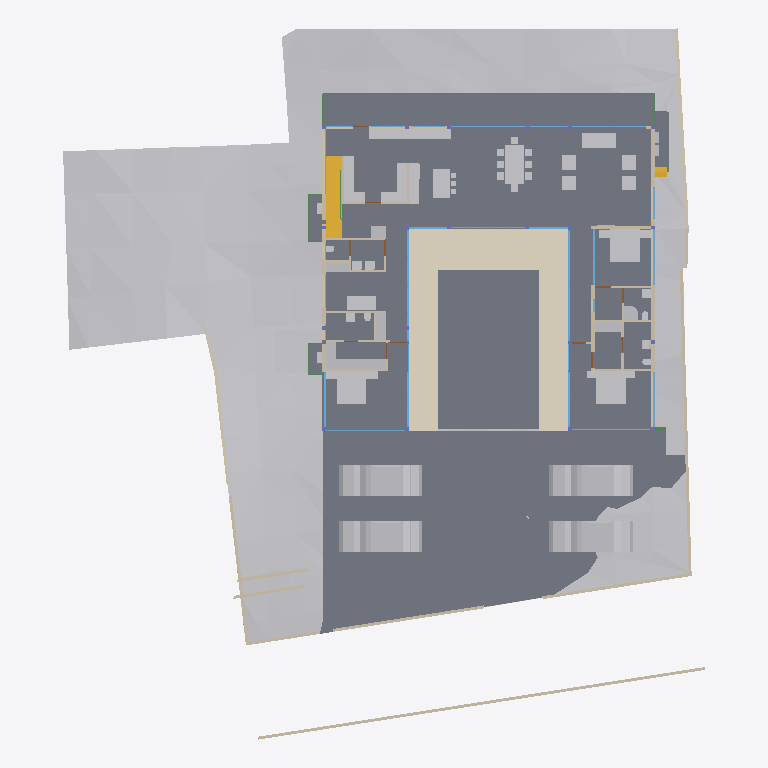
Plan cut of the same IFC building model at storey 'FF' (level 0.45 m, cut at 1.85 m), seen from above with north up, elements coloured by IFC class: 50 other elements (light grey), 40 walls (beige), 27 windows (light blue), 13 slabs (grey), 9 beams (green), 4 doors (brown), 2 stair flights (yellow), 1 covering (cream). Cut surfaces are drawn darker.
Extent 40.0 m × 44.2 m × 11.2 m (x, y, z). Storeys (6): Footing at -3.50 m; GF at -2.55 m; FF Lvl at 0.00 m; FF at 0.45 m; FF Lintel at 3.15 m; SF at 3.65 m. Elements (599): 185 IfcColumn, 151 IfcBeam, 68 IfcWall, 38 IfcWindow, 30 IfcFurniture, 26 IfcSlab, 20 IfcFooting, 17 IfcDoor, 14 IfcSanitaryTerminal, 13 IfcCovering, 8 IfcUnitaryEquipment, 6 IfcFurnishingElement.

HEADER;
FILE_DESCRIPTION(('ViewDefinition [CoordinationView]'),'2;1');
FILE_NAME('Manilal.ifc','2025-07-05T23:57:26+05:30',(),(),'IfcOpenShell 0.8.3-alpha250612','Bonsai 0.8.3-alpha250612-94452b4','');
FILE_SCHEMA(('IFC4X3'));
ENDSEC;
DATA;
#1480=IFCPROJECT('2TuuvCHJz54PsFPcraEbH$',$,'My Project',$,$,$,$,(#3,#128),#1481);
#3305=IFCSITE('0lpfVeOW52QfroqLYyHNY2',$,'My Site',$,$,#26,$,$,$,$,$,$,$,$);
#3313=IFCBUILDING('0MzaWOaS178x5FMqOflU3C',$,'My Building',$,$,#25,$,$,$,$,$,$);
#2081=IFCBUILDINGSTOREY('09kFoqoxrCvB1_fcEsMZsQ',$,'FF',$,$,#217,$,$,$,$);
#2986=IFCBUILDINGSTOREY('0zoFHJ9PnFW80M$mIVDQW3',$,'GF',$,$,#14477,$,$,$,$);
#17145=IFCBUILDINGSTOREY('0MckaoTknA3edZMUNhTyAK',$,'SF',$,$,#17254,$,$,$,$);
#20035=IFCBUILDINGSTOREY('3LpnsPikv4mRTBpfC3WQtx',$,'FF Lvl',$,$,#20051,$,$,$,$);
#23582=IFCBUILDINGSTOREY('0DtUgpQ1b6nBmkLmvc_ehu',$,'FF Lintel',$,$,#23767,$,$,$,$);
#459032=IFCBUILDINGSTOREY('2nxT8wHGnDX9t8LjuK$yoz',$,'Footing',$,$,#459177,$,$,$,$);
#457595=IFCGEOGRAPHICELEMENT('1mqx3WFMb0_xZzgY5_pKpf',$,'Site',$,$,$,#458342,$,.TERRAIN.);
#2047=IFCSLAB('0o4IYvr$r5a9xXip1qf77x',$,'Slab',$,$,#57250,#2052,$,$);
#20004=IFCSLAB('2GmqP$Wiz2HBtZ3_3kNDpG',$,'Slab',$,$,#20401,#20015,$,$);
#19980=IFCSLAB('0gBflP6QrCERrajZS4Jcb5',$,'Slab',$,$,#244961,#19995,$,$);
#444096=IFCCOVERING('0_sfUdWJL30geCimsSdPtS',$,'Covering',$,$,#444126,#444111,$,$);
#446077=IFCVEHICLE('2$JJjIzDr6fuhTHFNPOXyx',$,'Vehicle',$,$,#446172,#446090,$,$);
#446110=IFCVEHICLE('375bP1QIr5xwaw0xewwnFn',$,'Vehicle',$,$,#446177,#446123,$,$);
#363464=IFCVEHICLE('3niOYHlMXAmArMi6E7T5Sk',$,'Vehicle',$,$,#363562,#363477,$,$);
#446049=IFCVEHICLE('1yICD2o296ROLrpKuhe72z',$,'Vehicle',$,$,#446109,#446062,$,$);
#363538=IFCSLAB('0rfp_Ohov2qeqT3_TxdHEi',$,'Slab',$,$,#363567,#363547,$,$);
#363504=IFCSLAB('0r6Ht4Hfz9hfKU4rzPm32Z',$,'Slab',$,$,#363537,#363513,$,$);
#441052=IFCWALL('1WNacC15X0Xf0V_b60Qnrw',$,'Wall',$,$,#441102,#441063,$,$);
#51049=IFCSTAIRFLIGHT('0QDG9AXQX0PgjOZTZBSSJQ',$,'StairFlight',$,$,#330515,#51062,$,12,11,0.183333337306976,0.150000005960464,.STRAIGHT.);
#7058=IFCFURNITURE('29pE85kkP97uASnGdXI9bH',$,'Furniture',$,$,#454629,#7090,$,$);
#11846=IFCFURNITURE('39rrc9a3PCpOjz$eiTdf$W',$,'Furniture',$,$,#447512,#11878,$,$);
#11957=IFCFURNITURE('2J33rbez11iRfVrYceM8DY',$,'Furniture',$,$,#305743,#11970,$,$);
#12030=IFCFURNITURE('3B8s7E7fjDlO_NqnYQjYof',$,'Furniture',$,$,#33408,#12043,$,$);
#449171=IFCFURNITURE('1rzBAdF2XDYQCO3KH26Ul$',$,'Furniture',$,$,#449207,#449182,$,$);
#362573=IFCSLAB('1kNiYiJ25CpB2FM_apFwUL',$,'Slab',$,$,#363002,#362594,$,$);
#363781=IFCSLAB('3akcNtqwn0Hexo08k_ypkq',$,'Slab',$,$,#388473,#363802,$,$);
#395961=IFCWALL('2oTy5UOG136OtM3IP_qiPs',$,'Wall',$,$,#396036,#395972,$,$);
#7098=IFCFURNITURE('3MXk8gWif1ohE$RfY6DOqq',$,'Furniture',$,$,#445182,#7130,$,$);
#244456=IFCFURNISHINGELEMENT('1V34mhiDv5wggbUM6jRsQC',$,'FurnishingElement',$,$,#244865,#244484,$);
#19509=IFCFURNISHINGELEMENT('1wEKKIVzjDLeDjVjJGXiki',$,'FurnishingElement',$,$,#446142,#19541,$);
#26337=IFCWALL('0dMaumaK11Re$pxoZyVSQ9',$,'Wall',$,$,#27501,#26348,$,$);
#445890=IFCWALL('2QiW7TnGvAygi5PkoeW31n',$,'Wall',$,$,#446048,#445901,$,$);
#229971=IFCWALL('2oOsi6buvCeB4sZT1ijFA2',$,'Wall',$,$,#230065,#229982,$,$);
#26770=IFCWALL('27WVA19Qv4efvQm6cWiqsn',$,'Wall',$,$,#452668,#26781,$,$);
#230171=IFCWALL('1HPS5ge59FQA3Ucv4$dmpm',$,'Wall',$,$,#230227,#230182,$,$);
#449470=IFCFURNITURE('297XdECV95zgrEUMPgoxvq',$,'Furniture',$,$,#449514,#449481,$,$);
#37612=IFCWALL('2oouJeu9XF0PkUjeEvxQOm',$,'Wall',$,$,#265996,#37632,$,$);
#372609=IFCSLAB('2EaTsox1TA598PptPSl07x',$,'Slab',$,$,#373867,#372630,$,$);
#449257=IFCFURNITURE('2WOkgMLY9DaQ5N36UmDPHK',$,'Furniture',$,$,#449408,#449268,$,$);
#29907=IFCBEAM('2zUjaUIRX8PO_$$4dpm23v',$,'Beam',$,$,#265083,#29919,$,$);
#44057=IFCWALL('1nWrLatmX5UucIWFwHwqn7',$,'Wall',$,$,#446710,#44077,$,$);
#27060=IFCWALL('10l$0x7lzBbBMMGF1qxI0s',$,'Wall',$,$,#27511,#27071,$,$);
#35319=IFCWALL('2ecVpX7frBE9HnXe73i5Ta',$,'Wall',$,$,#243891,#35339,$,$);
#36042=IFCWALL('2FDZc$1Z57bgSDQnhsHhc1',$,'Wall',$,$,#380618,#36062,$,$);
#449115=IFCFURNITURE('0r1oMxLo96H9rva9YbPCGB',$,'Furniture',$,$,#449256,#449126,$,$);
#244541=IFCFURNISHINGELEMENT('2JwwUQmCv2Ae2QjMfamPsc',$,'FurnishingElement',$,$,#265956,#244569,$);
#267470=IFCFURNISHINGELEMENT('1ufA2ANE52JhTB4cHcvKQc',$,'FurnishingElement',$,$,#267555,#267498,$);
#266876=IFCFURNISHINGELEMENT('1EaqRQINj92O5_luxyduwz',$,'FurnishingElement',$,$,#447497,#266904,$);
#172760=IFCWALL('2sYuhccprBsBolIfSKHX1A',$,'Wall',$,$,#447182,#172780,$,$);
#1526=IFCWALL('1CCeDmF7D6CgViS7R2QfSU',$,'Wall',$,$,#384601,#1527,$,$);
#449334=IFCFURNITURE('2xTMk_x9f9Fg$66m5Mz6NH',$,'Furniture',$,$,#449385,#449345,$,$);
#7138=IFCFURNITURE('07u5w712j3mw4b0aBksq9x',$,'Furniture',$,$,#445192,#7170,$,$);
#7230=IFCFURNITURE('257RdHH05EBOcTJGwoEUlD',$,'Furniture',$,$,#445202,#7243,$,$);
#97271=IFCFURNITURE('264iryIv5DPeHKPV4n8Efc',$,'Furniture',$,$,#97450,#97284,$,$);
#267570=IFCFURNISHINGELEMENT('0xsfNp7ez56h_anoL1l3n4',$,'FurnishingElement',$,$,#267655,#267598,$);
#25887=IFCWALL('3DOK2PUDn3QwM2HLeZR6QD',$,'Wall',$,$,#452788,#25894,$,$);
#454584=IFCWALL('0uUyu5tDzBe9TlwM9NvXfE',$,'Wall',$,$,#454624,#454595,$,$);
#454553=IFCWALL('04sxZ3NlDANRUyak9E$NH3',$,'Wall',$,$,#454583,#454564,$,$);
#7183=IFCFURNITURE('0I7Hp4EB58Eh801L1SZ2MY',$,'Furniture',$,$,#445197,#7196,$,$);
#7204=IFCFURNITURE('0w5hTHOp59R8PIefbPbOxu',$,'Furniture',$,$,#445187,#7217,$,$);
#97245=IFCFURNITURE('12HNCs16rDfwTzmyXQzSEm',$,'Furniture',$,$,#97445,#97258,$,$);
#312328=IFCSANITARYTERMINAL('2ApYGb9E92GxsnAmMhtfWI',$,'SanitaryTerminal',$,$,#447542,#312360,$,$);
#46178=IFCELECTRICAPPLIANCE('1eEaYeX5DEbxuBNwn_MOC2',$,'ElectricAppliance','655L LG Double Door',$,#388463,#46210,$,$);
#7853=IFCWALL('27UD4TXAD7ihl0Wy7NK4TU',$,'Wall',$,$,#447361,#7873,$,$);
#449426=IFCFURNITURE('2ZM40$ZAb70PRrzHW9LpJ8',$,'Furniture',$,$,#449552,#449437,$,$);
#46383=IFCELECTRICAPPLIANCE('2_D_HDgNP7hhO3sllSgE08',$,'ElectricAppliance.001',$,$,#77601,#46415,$,$);
#130539=IFCWALL('1N0zesiAv8s9$ZcdzUGklQ',$,'Wall',$,$,#244896,#130559,$,$);
#1178=IFCWALL('3AfEJ0oVbCRebTpYg3hat2',$,'Wall',$,$,#264970,#1184,$,$);
#27098=IFCWALL('2qQNxnpy98iB6JMyhLi2FK',$,'Wall',$,$,#27516,#27109,$,$);
#1256=IFCWALL('3lCTnZM_XFn9QCb3frIzB4',$,'Wall',$,$,#267272,#1262,$,$);
#362609=IFCSTAIRFLIGHT('2YQn9a$XPAR8PX6QXu0TXq',$,'StairFlight',$,$,#364910,#362641,$,16,15,0.206249997019768,0.25,.STRAIGHT.);
#1112=IFCWALL('0ZJZVj_BPB0RhymVqZDjrB',$,'Wall',$,$,#382289,#1118,$,$);
#93655=IFCWALL('3ehB$V3hTFvf8xZdTKhW01',$,'Wall',$,$,#447159,#93675,$,$);
#26134=IFCWALL('3i_YpJFe9529T2L9L4$CKB',$,'Wall',$,$,#27496,#26145,$,$);
#1342=IFCWALL('1zYAwAgZ94A9q2Xf$lP7Cn',$,'Wall',$,$,#266006,#1343,$,$);
#173453=IFCWINDOW('3TfmPwo9v7g8rl7yTI8PR0',$,'Window',$,$,#447760,#173471,$,2.79999995231628,3.45000004768372,$,$,$);
#380842=IFCWINDOW('3PLDVCZpH7LhgfzRTvXp7K',$,'Window',$,$,#384753,#384709,$,1.79999995231628,1.0,$,$,$);
#2037=IFCWALL('2UVtoYL$14dgND2FpfCTNX',$,'Wall',$,$,#447557,#2042,$,$);
#447224=IFCWINDOW('3guyH63vnB3P$cCD9r0_zK',$,'Window',$,$,#447587,#447242,$,2.79999995231628,4.5,$,$,$);
#25622=IFCWINDOW('03HgKoXUP97huBY23s7FSC',$,'Window',$,$,#243921,#102990,$,2.79999995231628,3.45000004768372,$,.DOUBLE_PANEL_VERTICAL.,$);
#42904=IFCWINDOW('0yG0aNsF5CdOTl1YRaiwT0',$,'Window',$,$,#266021,#109941,$,2.79999995231628,4.0,$,$,$);
#42784=IFCWINDOW('1X8uCygFf1TRSEXVdpbnd0',$,'Window',$,$,#266026,#110183,$,2.79999995231628,3.0,$,$,$);
#183171=IFCWINDOW('2eK2SWY_H22e6Svf5gP6pA',$,'Window',$,$,#384583,#384539,$,1.79999995231628,3.45000004768372,$,$,$);
#384612=IFCWINDOW('2C8MHtt2H8jQIK8DkgU_ce',$,'Window',$,$,#389193,#384644,$,1.79999995231628,3.45000004768372,$,$,$);
#447264=IFCWINDOW('2$JXuyiTT8QfjHWzh3RQpm',$,'Window',$,$,#447592,#447282,$,2.79999995231628,3.0,$,$,$);
#45867=IFCWINDOW('2ITQQA3UX1gg8I8niCWSY4',$,'Window',$,$,#266016,#447994,$,2.79999995231628,4.5,$,$,$);
#444755=IFCWALL('32z2NpiHrAyuIqyu_YGXgO',$,'Wall',$,$,#444817,#444775,$,$);
#1283=IFCWALL('3TMKTJOXP4kO7RGlBcguQ3',$,'Wall',$,$,#265003,#1289,$,$);
#12082=IFCFURNITURE('1ijuMDyij9H8QL3CN8GtC4',$,'Furniture',$,$,#33418,#12095,$,$);
#233175=IFCSLAB('0VBI372_j7QfV8K77ZXc2j',$,'Slab',$,$,#396328,#233196,$,$);
#233423=IFCSLAB('2iz_Ym1n1ESAR1rowyjd_I',$,'Slab',$,$,#396358,#233448,$,$);
#233456=IFCSLAB('3aaRRI8RTD_hmdhlW5RoWg',$,'Slab',$,$,#396363,#233481,$,$);
#7689=IFCWALL('0dxWKeo9r0A8LiqkBJOP0c',$,'Wall',$,$,#447547,#7709,$,$);
#444834=IFCWALL('1Fx9sEX11DYf94GLQzz2JU',$,'Wall',$,$,#444891,#444854,$,$);
#31788=IFCSANITARYTERMINAL('1k$1F$QwDAaQd7DgWKkhJt',$,'SanitaryTerminal',$,$,#81866,#31801,$,$);
#32932=IFCSANITARYTERMINAL('0alXl67Mz3UOHuHPJAAx8X',$,'SanitaryTerminal',$,$,#81871,#32945,$,$);
#11886=IFCFURNITURE('08t00vVFn2_PNEL0nmpi4V',$,'Furniture',$,$,#447502,#11918,$,$);
#11931=IFCFURNITURE('2JL5EreVn6NOEYfo807d0n',$,'Furniture',$,$,#447507,#11944,$,$);
#12056=IFCFURNITURE('1Tx$doZ9b7ixhiQ_gbtQd4',$,'Furniture',$,$,#33413,#12069,$,$);
#52721=IFCWALL('3HoUgi9751ffyJn8Tt97uA',$,'Wall',$,$,#266381,#52741,$,$);
#12849=IFCSANITARYTERMINAL('1ztpUHwNv1MuVJRLc_toj6',$,'SanitaryTerminal',$,$,#447532,#12881,$,$);
#12946=IFCSANITARYTERMINAL('237pQbKSj1tg5CbkfQmNl1',$,'SanitaryTerminal',$,$,#441918,#12959,$,$);
#62783=IFCSANITARYTERMINAL('1W6hE1Q9HFq9QjSPyMj_lH',$,'SanitaryTerminal',$,$,#447537,#62796,$,$);
#7785=IFCWALL('3alb8PmNnBWRaq9wE7XFnt',$,'Wall',$,$,#446660,#7805,$,$);
#265447=IFCWINDOW('11VC8UY6nBiuqgLWYbOviy',$,'Window',$,$,#436317,#265465,$,2.79999995231628,4.92999982833862,$,.SINGLE_PANEL.,$);
#23385=IFCWINDOW('3liBQwp293KPogKKZ10Jtg',$,'Window',$,$,#265446,#43696,$,2.79999995231628,4.92999982833862,$,.SINGLE_PANEL.,$);
#150204=IFCWINDOW('2rSMA4AuH6FeN4rb0KSroB',$,'Window',$,$,#244976,#150354,$,2.79999995231628,2.40050005912781,$,.SINGLE_PANEL.,$);
#46025=IFCWALL('3_n5vNidv469mEa41_hn3r',$,'Wall',$,$,#445802,#46045,$,$);
#150381=IFCWINDOW('0RDdtohGb3wPXN7Q65V5l1',$,'Window',$,$,#244981,#150394,$,2.79999995231628,2.40050005912781,$,.SINGLE_PANEL.,$);
#233390=IFCSLAB('2f2jkuEQ95deHHcp0LeZsL',$,'Slab',$,$,#396353,#233415,$,$);
#55311=IFCWALL('1sNrPq82f1qvmjg1j5M$n3',$,'Wall',$,$,#187866,#55331,$,$);
#80186=IFCWALL('3kDpYh0M9DMQCp3tr5pnbc',$,'Wall',$,$,#267235,#80206,$,$);
#380908=IFCWINDOW('1lGEA26ojCweF_Y_0KBSy7',$,'Window',$,$,#381188,#380926,$,1.79999995231628,1.0,$,$,$);
#11978=IFCFURNITURE('2GNkki_F53svXIRizzljEt',$,'Furniture',$,$,#305733,#265156,$,$);
#265169=IFCFURNITURE('2hfsZI7BX1G95tXka9KQ4c',$,'Furniture',$,$,#305738,#265182,$,$);
#363755=IFCUNITARYEQUIPMENT('0JDCkdxmj3oxTz_uQQEVKT',$,'UnitaryEquipment',$,$,#363819,#363768,$,$);
#366866=IFCUNITARYEQUIPMENT('2Fw0FCYgfBhfGmA9MAgmOd',$,'UnitaryEquipment',$,$,#415258,#366879,$,$);
#444634=IFCBEAM('3HI9jYE49DQh59L0y7CDx2',$,'Beam',$,$,#444730,#444645,$,$);
#67609=IFCWALL('1b9bPzqb104AcHTtLpy63V',$,'Wall',$,$,#267456,#67629,$,$);
#384754=IFCBEAM('0WWpVKl9XAOObgNswx6AN9',$,'Beam',$,$,#384986,#384765,$,$);
#12920=IFCSANITARYTERMINAL('0kpsmz29D8juUyM19Wtlly',$,'SanitaryTerminal',$,$,#441908,#12933,$,$);
#12769=IFCSANITARYTERMINAL('2vdxbHG$XBkAinHNSDuSLM',$,'SanitaryTerminal',$,$,#447522,#12801,$,$);
#62762=IFCSANITARYTERMINAL('2DTr6V3Ov5BOyCO61nsVCy',$,'SanitaryTerminal',$,$,#447527,#62775,$,$);
#364003=IFCBEAM('1xPErLVJn7SRRurKwzPU$a',$,'Beam',$,$,#388718,#364014,$,$);
#441596=IFCBEAM('0mg04q$01DhAmI44ZcdEcS',$,'Beam',$,$,#441669,#441607,$,$);
#12998=IFCSANITARYTERMINAL('1pCYUjjaX5yvTggnnvT9WB',$,'SanitaryTerminal',$,$,#267881,#13011,$,$);
#395885=IFCWALL('0SzsKfT0jBuBF18kzhhOm3',$,'Wall',$,$,#395960,#395896,$,$);
#363956=IFCUNITARYEQUIPMENT('2jk8msV5n85QmwykNSoutP',$,'UnitaryEquipment',$,$,#364920,#363969,$,$);
#363982=IFCUNITARYEQUIPMENT('2IoLUD56D97gPVX_sl2ctQ',$,'UnitaryEquipment',$,$,#364925,#363995,$,$);
#57309=IFCBEAM('3xcDMG0aj9Xgc56BcdooE6',$,'Beam',$,$,#243525,#57320,$,$);
#176076=IFCWINDOW('2ZtwOiAmvEueKbdoo64HrK',$,'Window',$,$,#267144,#176089,$,2.79999995231628,2.40050005912781,$,.SINGLE_PANEL.,$);
#41613=IFCWINDOW('3V21HLULz4rhhoikKYxwTW',$,'Window.022',$,$,#244991,#148935,$,2.79999995231628,2.32599997520447,$,.DOUBLE_PANEL_VERTICAL.,$);
#130039=IFCWINDOW('2d4nEuDYnCKAVj7s5RlWM7',$,'Window',$,$,#267149,#175723,$,2.79999995231628,4.82399988174438,$,.TRIPLE_PANEL_VERTICAL.,$);
#149274=IFCWINDOW('30_aGhIs59sBUX7Za7xGJZ',$,'Window.022',$,$,#244986,#149292,$,2.79999995231628,2.32599997520447,$,.DOUBLE_PANEL_VERTICAL.,$);
#175745=IFCWINDOW('3z5JKHZ41FdxrSJllwuMgx',$,'Window',$,$,#267154,#175763,$,2.79999995231628,4.82399988174438,$,.TRIPLE_PANEL_VERTICAL.,$);
#175844=IFCWINDOW('3FEUGUF8n8vfgPx6dMRP2G',$,'Window',$,$,#267159,#175862,$,2.79999995231628,4.82399988174438,$,.TRIPLE_PANEL_VERTICAL.,$);
#175889=IFCWINDOW('3QDjposrH1gvpn64wXKX9b',$,'Window',$,$,#267164,#175907,$,2.79999995231628,4.82399988174438,$,.TRIPLE_PANEL_VERTICAL.,$);
#233357=IFCSLAB('06iRZLKKfCP8faLo55KHRz',$,'Slab',$,$,#396348,#233382,$,$);
#28808=IFCWALL('3m8X89_nHEBQ3A$cO0dW30',$,'Wall',$,$,#447562,#28828,$,$);
#93153=IFCDOOR('06ge_TnPfF$uRFBA_bihvC',$,'Door',$,$,#267189,#93166,$,2.09999990463257,1.0,$,$,$);
#110332=IFCWINDOW('3vjocJxinCiwHdUnGVZCKs',$,'Window',$,$,#166499,#166072,$,1.79999995231628,2.0,$,.DOUBLE_PANEL_VERTICAL.,$);
#14220=IFCWINDOW('1JUpa15w1EPgGvbWoKg73I',$,'Window',$,$,#415230,#169623,$,1.5,2.5,$,.SINGLE_PANEL.,$);
#55626=IFCWALL('2M7j5Ecbb0FxD1NCjCSrSn',$,'Wall',$,$,#187838,#55646,$,$);
#233083=IFCWINDOW('0ZIFlr5aL5vhbPv_6PnM6F',$,'Window',$,$,#266396,#233096,$,1.79999995231628,3.45000004768372,$,$,$);
#379749=IFCBEAM('3TCqQX1$n5nh4hc72nvokR',$,'Beam',$,$,#387252,#379760,$,$);
#448009=IFCWINDOW('1k5j2LZo12PPy25cDOE0F2',$,'Window',$,$,#448069,#448022,$,1.79999995231628,3.45000004768372,$,$,$);
#448309=IFCWINDOW('0A_NHBC7DB$fTGI7283k8Z',$,'Window',$,$,#448377,#448330,$,1.5,2.5,$,.SINGLE_PANEL.,$);
#9033=IFCDOOR('1G5Su1EVTF8AbsbEytgRBM',$,'Door',$,$,#446641,#9065,$,2.09999990463257,1.0,$,$,$);
#67076=IFCDOOR('3tEFG6Om12k9izFOR1Pomu',$,'Door',$,$,#188223,#82092,$,2.09999990463257,1.0,$,$,$);
#372973=IFCBEAM('3w2H4CPpnFe8QqAxZd37IL',$,'Beam',$,$,#373942,#372984,$,$);
#387180=IFCBEAM('1Mtrjp$T15oAfZGvd5Kjz0',$,'Beam',$,$,#388743,#387191,$,$);
#446996=IFCDOOR('1hPKTZqtDCleYhfZuRwpqW',$,'Door',$,$,#447079,#447009,$,2.09999990463257,1.0,$,$,$);
ENDSEC;
